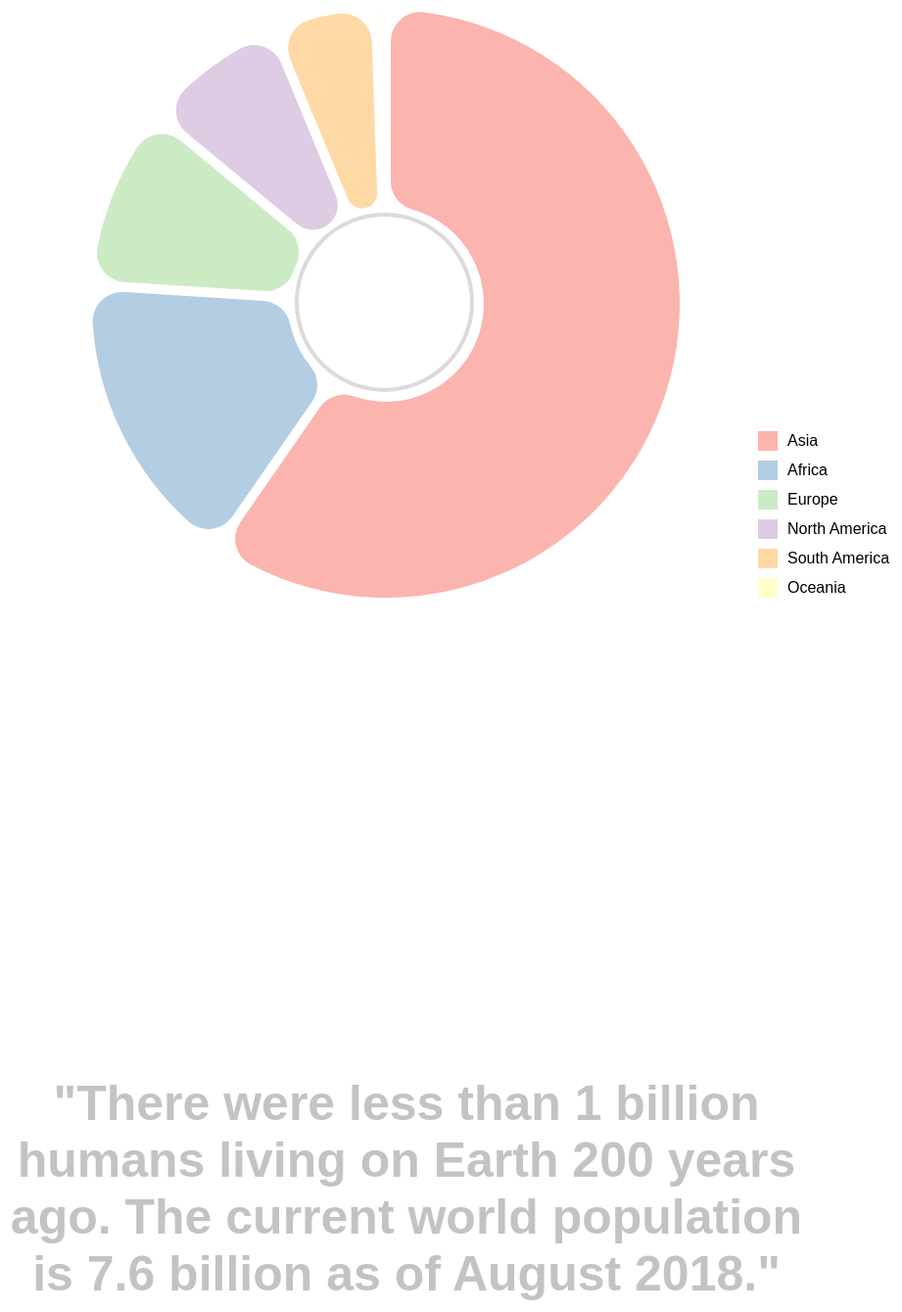
D3 v5 page, settled after 480 driven frames (8 s of simulated time); the page loaded 1 data file(s).


// ── js/income-chart.js
const incomeChart = () => {
  let margin = {
    left: 80,
    right: 0,
    top: 10,
    bottom: 80
  };
  let width = 800 - margin.left - margin.right;
  let height = 600 - margin.top - margin.bottom;

  let svg = d3.select("#income-area")
    .append("svg")
      .attr("width", width + margin.left + margin.right)
      .attr("height", height + margin.top + margin.bottom)
    .append("g")
      .attr("transform", "translate(" + margin.left + "," + margin.top + ")");

  // Adding mouse following tooltip
  let tooltip = d3.select("#income-area")
    .append("div")
    .classed("tooltip2", true);
  tooltip.append("div")
    .classed("countryName2", true);
  tooltip.append("div")
    .classed("eachPopulation2", true);
  tooltip.append("div")
    .classed("lifeExpectancy2", true);

	// X scale
	let x = d3.scaleLog()
	  .domain([100, 150000])
	  .range([0, width])
	  .base(10);

	// Y scale
	let y = d3.scaleLinear()
	  .domain([0, 90])
	  .range([height, 0]);

	// Area
	let area = d3.scaleLinear()
	  .range([20 * Math.PI, 1600 * Math.PI])
	  .domain([500, 1500000000]);

	// X axis
	let xAxis = d3.axisBottom(x)
	  .tickValues([10, 100, 1000, 10000, 100000])
	  .tickFormat(d3.format("$"));
  svg.append("g")
    .attr("class", "bot-axis")
    .attr("transform", "translate(0 ," + height + ")")
    .call(xAxis);

  // Y axis
  let yAxis = d3.axisLeft(y)
    .tickFormat((d) => {
      return d;
    });
  svg.append("g")
    .attr("class", "left-axis")
    .call(yAxis);

  // X Label
  let xLabel = svg.append("text")
    .attr("x", width / 2 - 100)
    .attr("y", height + 50)
    .attr("font-size", "20px")
    .text("Average income per person (USD)");

  // Y Label
  let yLabel = svg.append("text")
    .attr("transform", "rotate(-90)")
    .attr("y", -40)
    .attr("x", -250)
    .attr("font-size", "20px")
    .attr("text-anchor", "middle")
    .text("Average Life Expectancy");

  let year = svg.append("text")
    .attr("y", height - 10)
    .attr("x", width - 40)
    .attr("font-size", "40px")
    .attr("opacity", "0.5")
    .attr("text-anchor", "middle")
    .text("1800");

  // Time constant
  let time = 0;

  // Color
  let pastelColor1 = d3.scaleOrdinal(d3.schemePastel1);
  let pastelColor2 = d3.scaleOrdinal(d3.schemePastel1);

  // Legend
  let legend = svg.append("g")
    .attr("transform", "translate(" + (width - 10) + "," + (height - 500) + ")");
  let continents = ["africa", "americas", "asia", "europe"];

  continents.forEach((continent, i) => {
    let row = legend.append("g")
      .attr("transform", "translate(0, " + (i * 20) + ")");
    row.append("rect")
      .attr("border-radius", "50%")
      .attr("width", 10)
      .attr("height", 10)
      .attr("fill", () => pastelColor2(continent));
    row.append("text")
      .attr("x", -10)
      .attr("y", 10)
      .attr("text-anchor", "end")
      .text(continent)
      .style("text-transform", "capitalize");
  });

  d3.json("data/data.json").then((data) => {
    let mappedData = data.map((byYear) => {
      return byYear["countries"].filter((d) => d.life_exp && d.income);
    });

    d3.interval(() => {
      time = (time < 214) ? time + 1 : 0;
      updateDots(mappedData[time]);
    }, 200);

    updateDots(mappedData[0]);
  });

  const updateDots = (data) => {
    // Joining Data
    let circles = svg.selectAll("circle")
      .data(data, (d) => d.country);

    // Delete old dots
    circles.exit().remove();

    // transition time set to 0.3 sec
    let t = d3.transition().duration(300);

    // Enter
    circles.enter()
      .append("circle")
      .on("mouseover", mouseover)
      .on("mousemove", mousemove)
      .on("mouseleave", mouseleave)
      .attr("fill", (d) => pastelColor1(d.continent))
      .merge(circles)
      .transition(t)
      .attr("cy", (d) => y(d.life_exp))
      .attr("cx", (d) => x(d.income))
      .attr("r", (d) => Math.sqrt(area(d.population) / Math.PI));

    function mouseover(d) {
      tooltip.attr("hidden", null);
      d3.select(".countryName2")
        .html(d.country);
      d3.select(".eachPopulation2")
        .html("P: " + d.population.toLocaleString());
      d3.select(".lifeExpectancy2")
        .html("LE: " + d.life_exp);
    }

    function mousemove(d) {
      tooltip
        .style("left", d3.event.pageX + "px")
        .style("top", d3.event.pageY + "px");
    }

    function mouseleave() {
      tooltip.attr("hidden", true);
    }

    year.text(time + 1803);
  };
};

incomeChart();
// ── js/life-expectancy.js
const lifeExpectancy = () => {
	let margin = {left: 80, right: 0, top: 10, bottom: 80};
	let width = 800 - margin.left - margin.right;
	let height = 600 - margin.top - margin.bottom; 

	let svg = d3.select("#chart-area")
		.append("svg")
			.attr("width", width + margin.left + margin.right)
			.attr("height", height + margin.top + margin.bottom)
		.append("g")
			.attr("transform", "translate(" + margin.left + "," + margin.top + ")");

// Adding mouse following tooltip
  let tooltip = d3.select("#chart-area")
  	.append("div")
  	.classed("tooltip", true);
  tooltip.append("div")
  	.classed("countryName", true);
  tooltip.append("div")
  	.classed("eachPopulation", true);
  tooltip.append("div")
		.classed("lifeExpectancy", true);
		
	// X scale
	let x = d3.scaleLog()
		.domain([500, 15000000000])
		.range([0, width])
		.base(10);

	// Y scale
	let y = d3.scaleLinear()
		.domain([0, 90])
		.range([height, 0]);

	// X axis
	let xAxis = d3.axisBottom(x)
		.tickValues([1000, 10000, 100000, 1000000, 10000000, 100000000, 1000000000, 1000000000])
		.tickFormat((d) => {
			if (d < 1000000) {
				return String(d / 1000) + "k";
			} else if (d < 1000000000) {
				return String(d / 1000000) + " mil";
			} else {
				return String(d / 1000000000) + " bil";
			}
		});
	svg.append("g")
		.attr("class", "bot-axis")
		.attr("transform", "translate(0 ," + height + ")")
		.call(xAxis);

	// Y axis
	let yAxis = d3.axisLeft(y)
		.tickFormat((d) => {
			return d;
		});
	svg.append("g")
		.attr("class", "left-axis")
		.call(yAxis);

	// X Label
	let xLabel = svg.append("text")
		.attr("x", width/2 - 100)
		.attr("y", height + 50)
		.attr("font-size", "20px")
		.text("Total Population");

	// Y Label
	let yLabel = svg.append("text")
		.attr("transform", "rotate(-90)")
		.attr("y", -40)
		.attr("x", -250)
		.attr("font-size", "20px")
		.attr("text-anchor", "middle")
		.text("Average Life Expectancy");

	let year = svg.append("text")
		.attr("y", height - 10)
		.attr("x", width - 40)
		.attr("font-size", "40px")
		.attr("opacity", "0.5")
		.attr("text-anchor", "middle")
		.text("1800");
		
	// Time constant
	let time = 0;

	// Color
	let pastelColor1 = d3.scaleOrdinal(d3.schemePastel1);
	let pastelColor2 = d3.scaleOrdinal(d3.schemePastel1);

	// Legend
	let legend = svg.append("g")
		.attr("transform", "translate(" + (width - 10) + "," + (height - 500) + ")");
	let continents = ["africa", "americas", "europe", "asia"];

	continents.forEach((continent, i) => {
		let row = legend.append("g")
			.attr("transform", "translate(0, " + (i * 20) + ")");
		row.append("rect")
			.attr("border-radius", "50%")
			.attr("width", 10)
			.attr("height", 10)
			.attr("fill", (d) => pastelColor2(continent));
		row.append("text")
			.attr("x", -10)
			.attr("y", 10)
			.attr("text-anchor", "end")
			.text(continent)
			.style("text-transform", "capitalize");
	});

	d3.json("data/data.json").then((data) => {
		let mappedData = data.map((byYear) => {
			return byYear["countries"].filter((d) => d.life_exp);
		});

		d3.interval(() => {
			time = (time < 214) ? time + 1 : 0;
			updateDots(mappedData[time]);
		}, 200);

		updateDots(mappedData[0]);
	});

	const updateDots = (data) => {
		// Joining Data
		let dots = svg.selectAll("circle")
		.data(data, (d) => d.country);
		
		// Delete old dots
		dots.exit().remove();
		
		// transition time set to 0.2 sec
		let t = d3.transition().duration(300);
		
		// Enter
		dots.enter()
			.append("circle")
				.on("mouseover", mouseover)
				.on("mousemove", mousemove)
				.on("mouseleave", mouseleave)
				.attr("fill", (d) => pastelColor1(d.continent))
				.merge(dots)
				.transition(t)
				.attr("cy", (d) => y(d.life_exp))
				.attr("cx", (d) => x(d.population))
				.attr("r", "7px");

		function mouseover(d) {
			tooltip.attr("hidden", null); 
				d3.select(".countryName")
					.html(d.country);
				d3.select(".eachPopulation")
					.html("P: " + d.population.toLocaleString());
				d3.select(".lifeExpectancy")
					.html("LE: " + d.life_exp);
		}

		function mousemove(d) {
			tooltip
				.style("left", d3.event.pageX + "px")
				.style("top", d3.event.pageY + "px");
		}

		function mouseleave() {
			tooltip.attr("hidden", true);
		}

		year.text(time + 1803);
	}; 	 
};

lifeExpectancy();
// ── js/our-world.js
const ourWorld = () => {
  const margin = 10;
  let earth = d3.select("#our-world");
  let diameter = +earth.attr("width");
  let g = earth.append("g")
      .attr("transform", "translate(" + diameter / 2 + "," + diameter / 2 + ")");

  let pack = d3.pack()
    .size([diameter - margin, diameter - margin])
    .padding(5);

  let color = d3.scaleSequential(d3.interpolateBlues)
    .domain([1, 100]);

	d3.json("data/main-data.json").then((data) => {

    // constructing a data format to be used at d3.hierarchy
    let asia = [], africa = [], europe = []; 
    let na = [], sa = [], oceania = [];

    data[1]["detail"].forEach(function(d) {
      if (d.continent ===  "Asia") {
        asia.push({name: d.country, size: Number(d.population)});
      }
      if (d.continent ===  "Africa") {
        africa.push({name: d.country, size: Number(d.population)});
      }
      if (d.continent ===  "Europe") {
        europe.push({name: d.country, size: Number(d.population)});
      }
      if (d.continent ===  "North America") {
        na.push({name: d.country, size: Number(d.population)});
      }
      if (d.continent === "South America") {      
        sa.push({name: d.country, size: Number(d.population)});
      }
      if (d.continent === "Oceania") {      
        oceania.push({name: d.country, size: Number(d.population)});
      }

    const mod_data = {
      name: "Our World",
      children: [
        { name: "Asia",
        children: asia },
        { name: "Africa",
          children: africa },
        { name: "Europe",
          children: europe },
        { name: "North America",
          children: na },
        { name: "South America",
          children: sa },
        { name: "Oceania",
          children: oceania },
      ]
    };

    let root = d3.hierarchy(mod_data)
      .sum((d) => { return d.size; })
      .sort((a, b) => { return b.value - a.value; });
 
    let focus = root;
    let nodes = pack(root).descendants(); 
    let view;
    
    let circle = g.selectAll("circle")
      .data(nodes)
      .enter().append("circle")
        .attr("class", (d) => { 
          if (d.parent) {
            if (d.children) {
              return 'node';
            } else {
              return 'node node-leaf';
            }
          } else {
            return 'node-root';
          }
        })
        .style("fill", (d) => { return d.children ? color(d.depth) : null; });
        // .on("click", (d) => { 
        //   if (focus !== d) zoom(d), d3.event.stopPropagation(); });

    console.log(circle);

    let text = g.selectAll("text")
      .data(nodes)
      .enter().append("text")
        .attr("class", "label")
        .style("fill-opacity", (d) => { return d.parent === root ? 1 : 0; })
        .style("display", (d) => { return d.parent === root ? "inline" : "none"; })
        .text((d) => { return d.data.name; });

    let node = g.selectAll("circle,text");

    earth
      .style("background", color(-1));
      // .on("click", () => { zoom(root);});

    // zoomTo([root.x, root.y, root.r * 2 + margin]);

// const zoom = (d) => {
//   let focus0 = focus;
//   focus = d;

//   let transition = d3.transition()
//     .duration(d3.event.altKey ? 7500 : 750)
//     .tween("zoom", (d) => {
//       let i = d3.interpolateZoom(view, [focus.x, focus.y, focus.r * 2 + margin]);
//       return (t) => { zoomTo(i(t)); };
//     });

//   transition.selectAll("text")
//     .filter(function (d) {
//       return d.parent === focus || this.style.display === "inline"; })
//     .style("fill-opacity", function (d) {
//       return d.parent === focus ? 1 : 0; })
//     .on("start", function (d) {
//       if (d.parent === focus) this.style.display = "inline"; })
//     .on("end", function (d) {
//       if (d.parent !== focus) this.style.display = "none"; });
//   };

    // function zoomTo(v) {
    //   var k = diameter / v[2];
    //   view = v;
    //   node.attr("transform", function (d) {
    //     return "translate(" + (d.x - v[0]) * k + "," + (d.y - v[1]) * k + ")";
    //   });
    //   circle.attr("r", function (d) {
    //     return d.r * k;
    //   });
    // }
    });
  });

};

// ourWorld();
// ── js/pie-chart.js
const pieChart = () => {
  // Constants
  let width = 1000;
  let height = 800;
  let radius = 400;
  let color = d3.scaleOrdinal(d3.schemePastel1);

  // Selecting div
  let chart = d3.select("#pie-chart-area")
    .append("svg")
      .attr("width", width)
      .attr("height", height);

  // adding tooltip
  let tooltip = d3.select("#pie-chart-area")
    .append("div")
      .classed("tooltip", true);
  tooltip.append("div")
    .classed("continent", true);
  tooltip.append("div")
    .classed("population", true);
  tooltip.append("div")
    .classed("percentage", true);

// Fetching the data.
d3.json("data/main-data.json").then((data) => {
  d3.selectAll("input[type=checkbox]")
    .on("click", (d) => change(data));

  let dataOfInterest = data[0].byContinents.map((d) => {
      d.population = Number(d.population);
    return d;
  });

  update(dataOfInterest);
});

// User's input filters different outcome.
const change = (data) => {
  let userInput = [];
  d3.selectAll("input[type=checkbox]")._groups.forEach((d) => {
    d.forEach((d2) => {
      if (d2.checked) {
        userInput.push(d2.defaultValue);
      }
    });
  });
  let dataOfInterest= []; 
    data[0].byContinents.forEach((d) => {
    if (userInput.includes(d.continent)) {
      dataOfInterest.push({
        continent: d.continent,
        population: Number(d.population)
      });
    }
    return d;
  });
  update(dataOfInterest);
};

const update = (data) => {
  let pie = d3.pie()
    .sort(null)
    .value(d => d.population)(data);

  // Counting total population.
  let totalPopulation = 0;
    data.forEach((datum) => {
      totalPopulation += datum.population;
    });

    // Pie chart properties
    let arcs = d3.arc()
      .innerRadius(100)
      .outerRadius(300)
      .padAngle(0.2)
      .padRadius(50)
      .cornerRadius(30);

    // Hover effect on each slice
    let arcHover = d3.arc()
        .innerRadius(155)
        .outerRadius(350)
        .padAngle(0.05)
        .cornerRadius(40);
  
    // Pie slice
    let sections = chart.append("g")
      .attr("transform", "translate(400, 400)")
      .selectAll("path")
      .data(pie);

      chart.selectAll("path").remove();
  
      let section = sections.enter().append("path")
        .attr("d", (d) => arcs(d))
        .attr("fill", (d) => color(d.data.continent))
        .on("mouseover", mouseOver)
        .on("mouseleave", mouseLeave);

      function mouseOver(d) {
        d3.select(this)
          .transition()
          .duration(300)
          .attr("d", (d2) => arcHover(d2));
        tooltip.attr("hidden", null);
        tooltip.select('.continent')
          .html(d.data.continent);
        tooltip.select('.population')
          .html(d.data.population.toLocaleString());
        let percentage = Math.round(1000 * d.data.population / totalPopulation) / 10;
        tooltip.select('.percentage')
          .html(String(percentage) + " %");
      }

      function mouseLeave() {
        d3.select(this)
          .transition()
          .duration(300)
          .attr("d", (d2) => arcs(d2));
        tooltip.attr("hidden", true);
      }

    // Legends
    let legends = chart.append("g")
      .attr("transform", "translate(780, 500)")
      .selectAll(".legends")
      .data(pie);

      chart.selectAll(".legends").remove();
      
      let legend = legends.enter()
        .append("g")
        .classed("legends", true)
        .attr("transform", (d,i) => "translate(0, " + ((i + 1) * 30) + ")");
        
      legend.append("rect")
        .attr("width", 20)
        .attr("height", 20)
        .attr("fill", (d) => color(d.data.continent));

      legend.append("text")
        .attr("x", 30)
        .attr("y", 15)
        .text((d) => d.data.continent);
  };
};

pieChart();

### data: data/main-data.json
[
 {
  "byContinents": [
   {
    "continent": "Asia",
    "population": "4436224000"
   },
   {
    "continent": "Africa",
    "population": "1216130000"
   },
   {
    "continent": "Europe",
    "population": "741400000"
   },
   {
    "continent": "North America",
    "population": "579024000"
   },
   {
    "continent": "South America",
    "population": "422535000"
   },
   {
    "continent": "Oceania",
    "population": "41261212"
   }
  ]
 },
 {
  "detail": [
   {
    "country": "Afghanistan",
    "continent": "Asia",
    "population": "22720000"
   },
   {
    "country": "Albania",
    "continent": "Europe",
    "population": "3401200"
   },
   {
    "country": "Algeria",
    "continent": "Africa",
    "population": "31471000"
   },
   {
    "country": "American Samoa",
    "continent": "Oceania",
    "population": "68000"
   },
   {
    "country": "Andorra",
    "continent": "Europe",
    "population": "78000"
   },
   {
    "country": "Angola",
    "continent": "Africa",
    "population": "12878000"
   },
   {
    "country": "Anguilla",
    "continent": "North America",
    "population": "8000"
   },
   {
    "country": "Antarctica",
    "continent": "Antarctica",
    "population": null
   },
   "... 235 more items"
  ]
 }
]